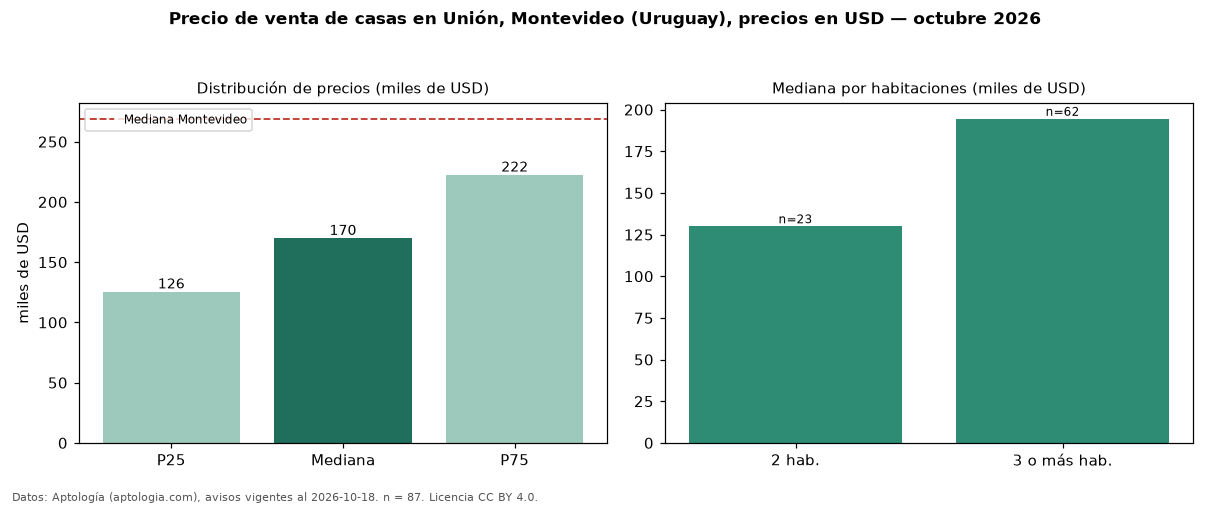

The file beside this chart, header and first rows:
seccion, metrica, valor, moneda, n
precio, p25, 125500, USD, 87
precio, mediana, 169900, USD, 87
precio, p75, 222500, USD, 87
precio, minimo, 69000, USD, 87
precio, maximo, 600000, USD, 87
m2, mediana_precio_m2, 1338, USD, 85
m2, area_mediana_m2, 127.5, m2, 85
banos, mediana_banos, 2.0, , 
parqueadero, pct_con_parqueadero, 100.0, %, 51
habitaciones, 2, 130000, USD, 23
habitaciones, 3+, 194500, USD, 62
ciudad, mediana_ciudad_referencia, 269000, USD, 
ciudad, mediana_m2_ciudad, 1626, USD, 
fuente, fecha_datos, 2026-10-18, , 
fuente, atribucion, https://www.aptologia.com/uy/venta/monte…, , 
fuente, licencia, CC BY 4.0, , 
